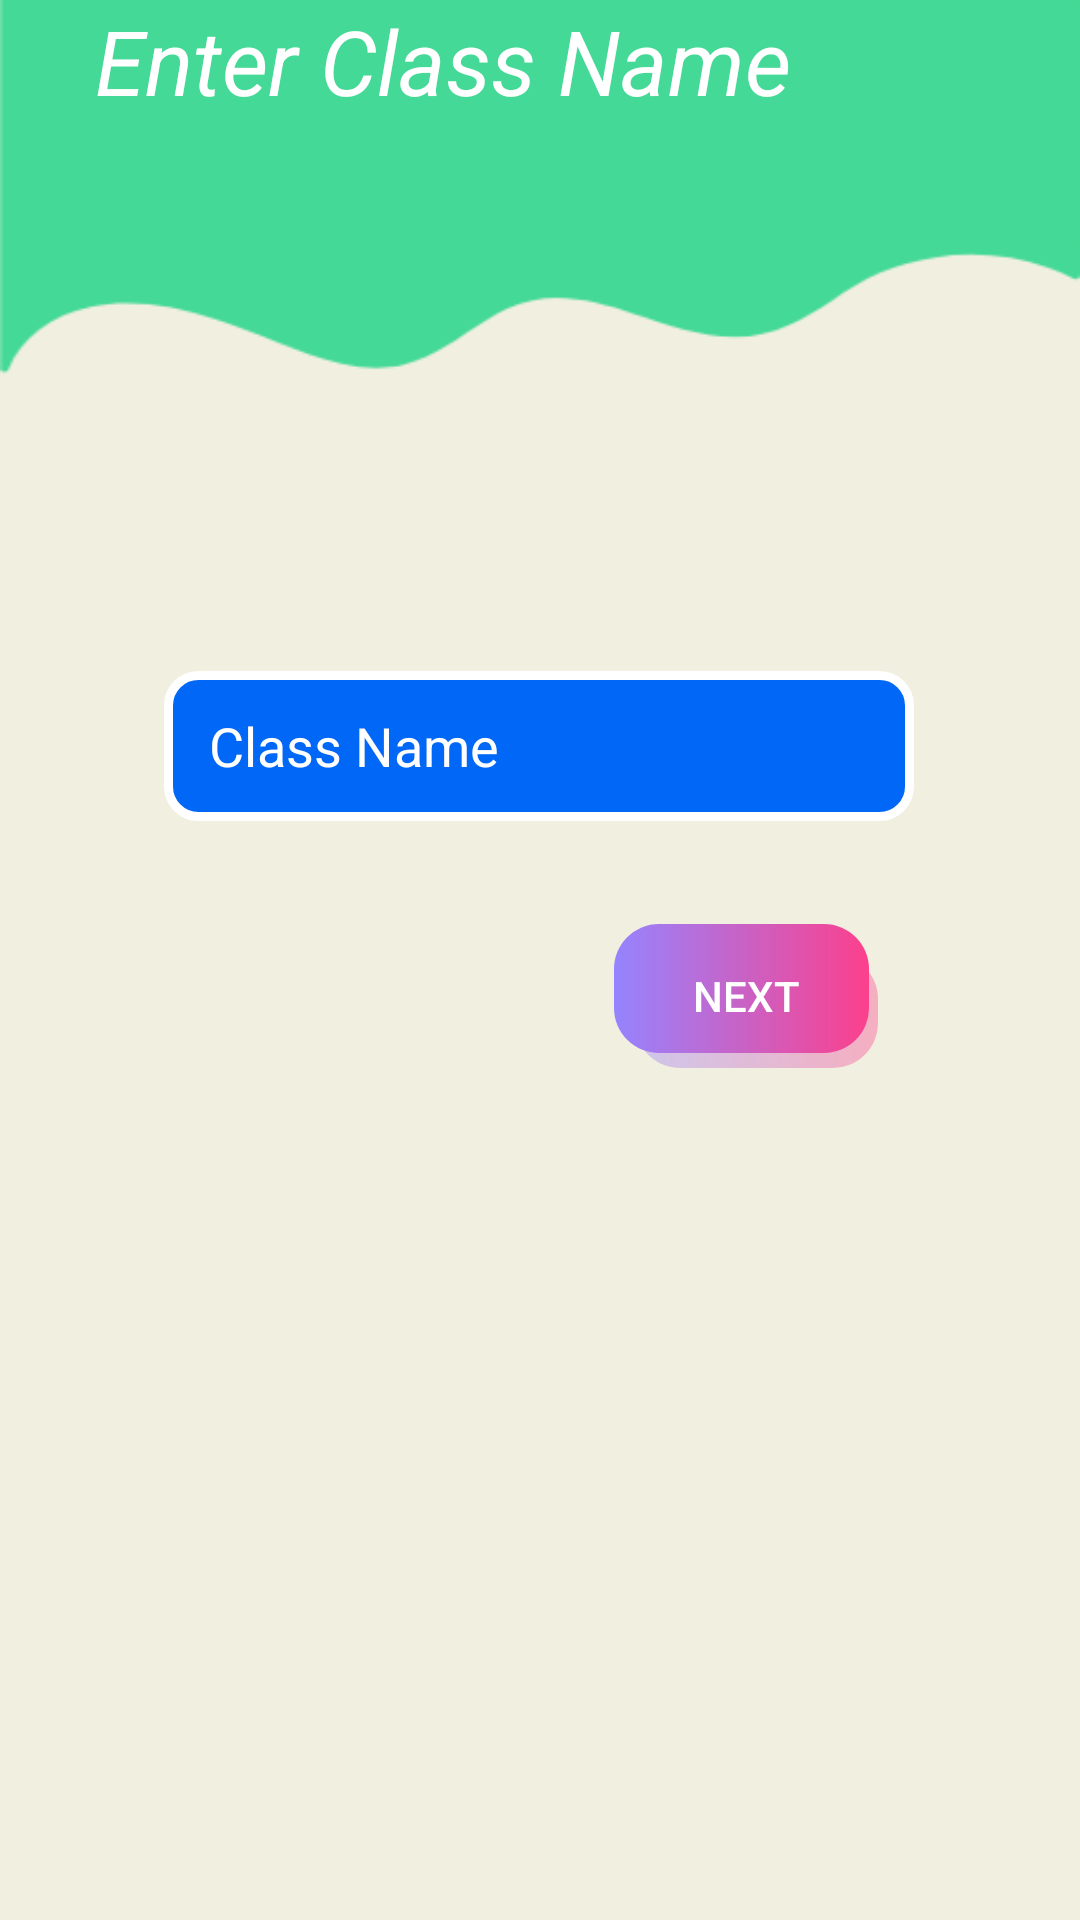

Write the Android layout XML for this screen, with the resource values it uses.
<!-- AndroidManifest.xml: application theme Theme.Proj -->
<!-- res/layout/activity_main.xml -->
<?xml version="1.0" encoding="utf-8"?>
<androidx.constraintlayout.widget.ConstraintLayout xmlns:android="http://schemas.android.com/apk/res/android"
    xmlns:app="http://schemas.android.com/apk/res-auto"
    xmlns:tools="http://schemas.android.com/tools"
    android:layout_width="match_parent"
    android:layout_height="match_parent"
    android:background="@drawable/bg">

    <TextView

        android:layout_width="wrap_content"
        android:layout_height="wrap_content"
        android:layout_alignParentStart="true"
        android:layout_alignParentTop="true"
        android:text="Enter Class Name"

        android:textColor="@color/white"
        android:textSize="30dp"
        android:textStyle="italic"
        app:layout_constraintEnd_toEndOf="parent"
        app:layout_constraintHorizontal_bias="0.247"
        app:layout_constraintStart_toStartOf="parent"
        tools:layout_editor_absoluteY="3dp" />

    <EditText
        android:id="@+id/class_name_edittext"
        android:layout_width="250dp"
        android:layout_height="50dp"
        android:layout_alignParentTop="true"
        android:layout_centerHorizontal="true"
        android:background="@drawable/edit_text_border"
        android:hint="Class Name"
        android:paddingLeft="15dp"
        android:textColor="@color/white"
        android:textColorHint="@color/white"
        app:layout_constraintBottom_toBottomOf="parent"
        app:layout_constraintEnd_toEndOf="parent"
        app:layout_constraintHorizontal_bias="0.496"
        app:layout_constraintStart_toStartOf="parent"
        app:layout_constraintTop_toTopOf="parent"
        app:layout_constraintVertical_bias="0.379" />

    <androidx.appcompat.widget.AppCompatButton
        android:id="@+id/next_button_to_activity2"
        android:layout_width="wrap_content"
        android:layout_height="wrap_content"
        android:layout_alignParentStart="true"
        android:enabled="false"
        android:layout_alignParentTop="true"

        android:layout_alignParentEnd="true"
        android:layout_alignParentBottom="true"
        android:background="@drawable/button_next"
        android:text="Next"
        android:textColor="@color/white"
        app:layout_constraintBottom_toBottomOf="parent"
        app:layout_constraintEnd_toEndOf="parent"
        app:layout_constraintHorizontal_bias="0.752"
        app:layout_constraintStart_toStartOf="parent"
        app:layout_constraintTop_toTopOf="parent"
        app:layout_constraintVertical_bias="0.52" />

</androidx.constraintlayout.widget.ConstraintLayout>
<!-- resources referenced by this layout -->
<resources>
  <color name="white">#FFFFFFFF</color>
  <!-- drawable bg: png bitmap (drawable, 7635 bytes) -->
  <!-- drawable button_next (drawable) -->
  <layer-list xmlns:android="http://schemas.android.com/apk/res/android">
      
      <item android:left="7dp" android:top="10dp">
          <shape>
              <gradient android:startColor="#619584FF" android:endColor="#5EFC408C"/>
              <corners android:radius="15dp" />
          </shape>
      </item>
      
      <item android:bottom="5dp" android:right="3dp">
          <shape>
              <gradient android:startColor="#9584ff" android:endColor="#fc408c"/>
  
              <corners android:radius="15dp" />
          </shape>
      </item>
  </layer-list>
  <!-- drawable edit_text_border (drawable) -->
  <shape xmlns:android="http://schemas.android.com/apk/res/android"
      android:shape="rectangle">
  
      
  
      
      <corners
          android:radius="10dp" /> <gradient android:startColor="#0067F6" android:endColor="#0067F6"/>
      <stroke android:width="3dp" android:color="#ffff"/>
  
      
  
  
  </shape>
  <style name="Theme.Proj" parent="Theme.MaterialComponents.DayNight.NoActionBar">
          
          <item name="colorPrimary">@color/blue</item>
          <item name="colorPrimaryVariant">@color/blue</item>
          <item name="colorOnPrimary">@color/blue</item>
          
          <item name="colorSecondary">@color/teal_200</item>
          <item name="colorSecondaryVariant">@color/teal_700</item>
          <item name="colorOnSecondary">@color/black</item>
          
          <item name="android:statusBarColor">?attr/colorPrimaryVariant</item>
          
      </style>
  <color name="blue">#0f1aca</color>
  <color name="teal_200">#FF03DAC5</color>
  <color name="teal_700">#FF018786</color>
  <color name="black">#FF000000</color>
</resources>
